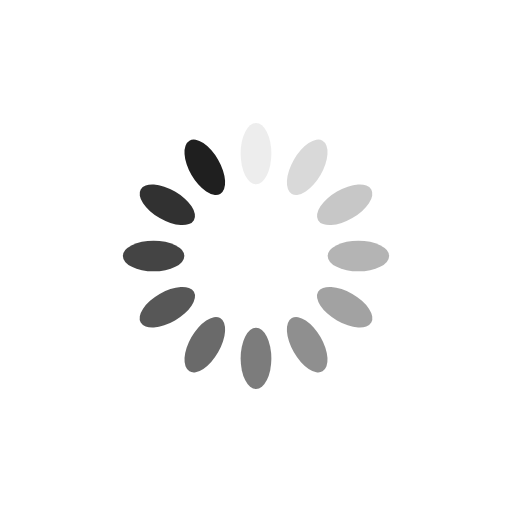
t = 0.00 s
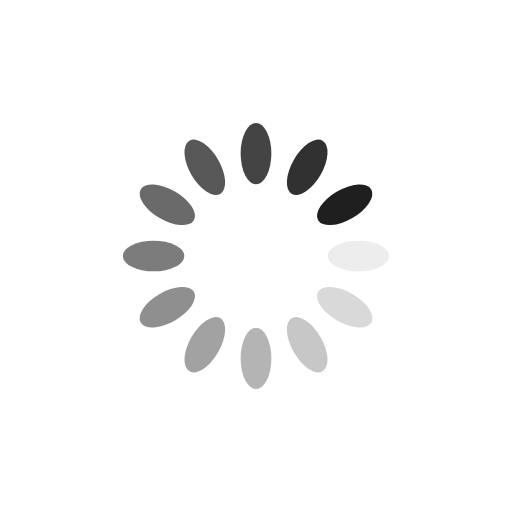
t = 0.25 s
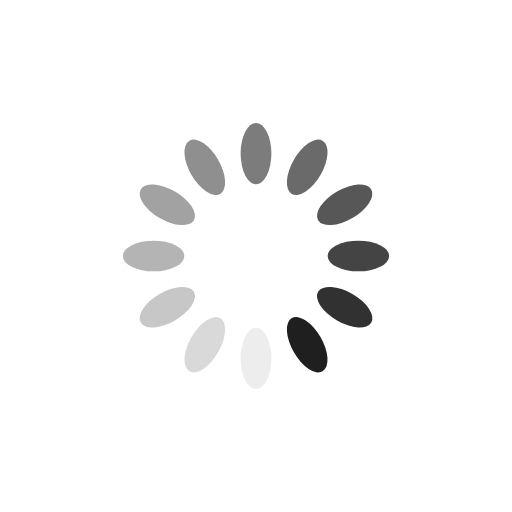
t = 0.50 s
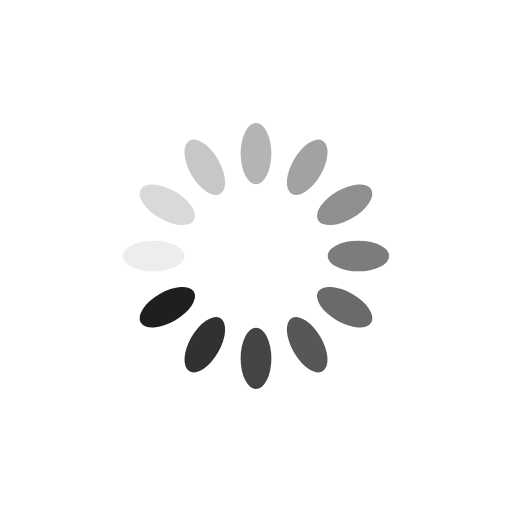
t = 0.75 s

The animated SVG that drew these frames (rendered in a browser with its animation timeline set to each time). Animation: 12 SMIL elements (animate=12); one cycle of 1.00 s, repeats indefinitely.

<?xml version="1.0" encoding="utf-8"?>
<svg xmlns="http://www.w3.org/2000/svg" xmlns:xlink="http://www.w3.org/1999/xlink" style="margin: auto; background: rgba(255, 255, 255, 0); display: block; shape-rendering: auto;" width="200px" height="200px" viewBox="0 0 100 100" preserveAspectRatio="xMidYMid">
 <rect width="100%" height="100%" fill="none" />
<g transform="rotate(0 50 50)">
  <rect x="47" y="24" rx="3" ry="6" width="6" height="12" fill="#1f1f1f">
    <animate attributeName="opacity" values="1;0" keyTimes="0;1" dur="1s" begin="-0.9166666666666666s" repeatCount="indefinite"></animate>
  </rect>
</g><g transform="rotate(30 50 50)">
  <rect x="47" y="24" rx="3" ry="6" width="6" height="12" fill="#1f1f1f">
    <animate attributeName="opacity" values="1;0" keyTimes="0;1" dur="1s" begin="-0.8333333333333334s" repeatCount="indefinite"></animate>
  </rect>
</g><g transform="rotate(60 50 50)">
  <rect x="47" y="24" rx="3" ry="6" width="6" height="12" fill="#1f1f1f">
    <animate attributeName="opacity" values="1;0" keyTimes="0;1" dur="1s" begin="-0.75s" repeatCount="indefinite"></animate>
  </rect>
</g><g transform="rotate(90 50 50)">
  <rect x="47" y="24" rx="3" ry="6" width="6" height="12" fill="#1f1f1f">
    <animate attributeName="opacity" values="1;0" keyTimes="0;1" dur="1s" begin="-0.6666666666666666s" repeatCount="indefinite"></animate>
  </rect>
</g><g transform="rotate(120 50 50)">
  <rect x="47" y="24" rx="3" ry="6" width="6" height="12" fill="#1f1f1f">
    <animate attributeName="opacity" values="1;0" keyTimes="0;1" dur="1s" begin="-0.5833333333333334s" repeatCount="indefinite"></animate>
  </rect>
</g><g transform="rotate(150 50 50)">
  <rect x="47" y="24" rx="3" ry="6" width="6" height="12" fill="#1f1f1f">
    <animate attributeName="opacity" values="1;0" keyTimes="0;1" dur="1s" begin="-0.5s" repeatCount="indefinite"></animate>
  </rect>
</g><g transform="rotate(180 50 50)">
  <rect x="47" y="24" rx="3" ry="6" width="6" height="12" fill="#1f1f1f">
    <animate attributeName="opacity" values="1;0" keyTimes="0;1" dur="1s" begin="-0.4166666666666667s" repeatCount="indefinite"></animate>
  </rect>
</g><g transform="rotate(210 50 50)">
  <rect x="47" y="24" rx="3" ry="6" width="6" height="12" fill="#1f1f1f">
    <animate attributeName="opacity" values="1;0" keyTimes="0;1" dur="1s" begin="-0.3333333333333333s" repeatCount="indefinite"></animate>
  </rect>
</g><g transform="rotate(240 50 50)">
  <rect x="47" y="24" rx="3" ry="6" width="6" height="12" fill="#1f1f1f">
    <animate attributeName="opacity" values="1;0" keyTimes="0;1" dur="1s" begin="-0.25s" repeatCount="indefinite"></animate>
  </rect>
</g><g transform="rotate(270 50 50)">
  <rect x="47" y="24" rx="3" ry="6" width="6" height="12" fill="#1f1f1f">
    <animate attributeName="opacity" values="1;0" keyTimes="0;1" dur="1s" begin="-0.16666666666666666s" repeatCount="indefinite"></animate>
  </rect>
</g><g transform="rotate(300 50 50)">
  <rect x="47" y="24" rx="3" ry="6" width="6" height="12" fill="#1f1f1f">
    <animate attributeName="opacity" values="1;0" keyTimes="0;1" dur="1s" begin="-0.08333333333333333s" repeatCount="indefinite"></animate>
  </rect>
</g><g transform="rotate(330 50 50)">
  <rect x="47" y="24" rx="3" ry="6" width="6" height="12" fill="#1f1f1f">
    <animate attributeName="opacity" values="1;0" keyTimes="0;1" dur="1s" begin="0s" repeatCount="indefinite"></animate>
  </rect>
</g>
</svg>